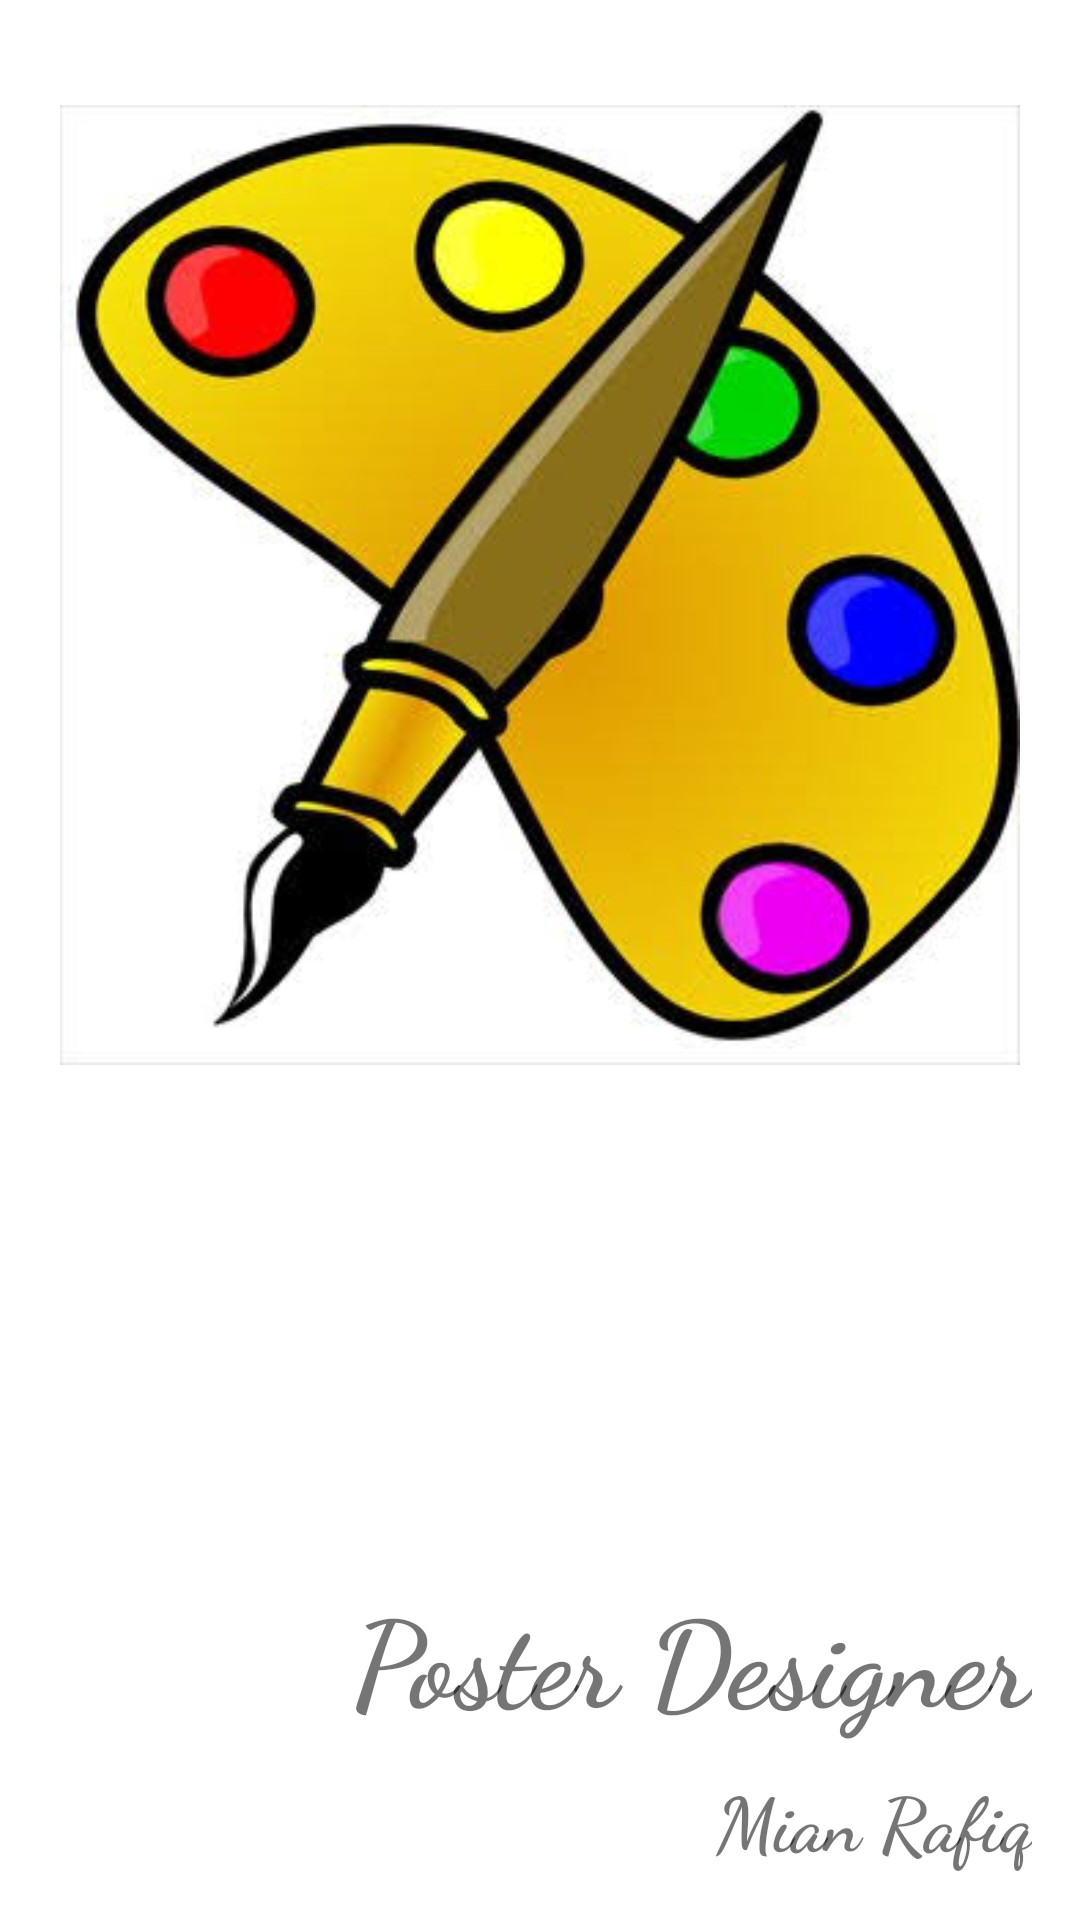

This screen was rendered from an Android layout file. Write that file and the resources it references.
<!-- AndroidManifest.xml: application theme AppTheme -->
<!-- res/layout/activity_splash.xml -->
<?xml version="1.0" encoding="utf-8"?>
<RelativeLayout
    android:orientation="vertical"
    xmlns:android="http://schemas.android.com/apk/res/android"
    xmlns:app="http://schemas.android.com/apk/res-auto"
    xmlns:tools="http://schemas.android.com/tools"
    android:layout_width="match_parent"
    android:layout_height="match_parent"
    android:background="#ffff"
    tools:context=".SplashActivity">

    <ImageView
        android:layout_margin="20dp"
        android:layout_width="match_parent"
        android:layout_height="wrap_content"
        android:src="@drawable/background"/>

    <TextView
        android:layout_width="wrap_content"
        android:layout_height="wrap_content"
        android:fontFamily="cursive"
        android:text="Poster Designer"
        android:textSize="40sp"
        android:layout_alignParentBottom="true"
        android:gravity="center"
        android:layout_marginBottom="60dp"
        android:layout_alignParentRight="true"
        android:layout_marginRight="16dp"
        android:textStyle="bold"/>

    <TextView
        android:layout_width="wrap_content"
        android:layout_height="wrap_content"
        android:fontFamily="cursive"
        android:text="Mian Rafiq"
        android:textSize="25sp"
        android:textStyle="bold"
        android:layout_alignParentBottom="true"
        android:layout_alignParentRight="true"
        android:layout_margin="16dp"/>

</RelativeLayout>
<!-- resources referenced by this layout -->
<resources>
  <!-- drawable background: jpeg bitmap (drawable-v24, 23603 bytes) -->
  <style name="AppTheme" parent="Base.Theme.AppCompat.Light.DarkActionBar">
          
          <item name="colorPrimary">@color/colorPrimary</item>
          <item name="colorPrimaryDark">@color/colorPrimaryDark</item>
          <item name="colorAccent">@color/colorAccent</item>
      </style>
  <color name="colorPrimary">#000000</color>
  <color name="colorPrimaryDark">#000000</color>
  <color name="colorAccent">#e4184e</color>
</resources>
